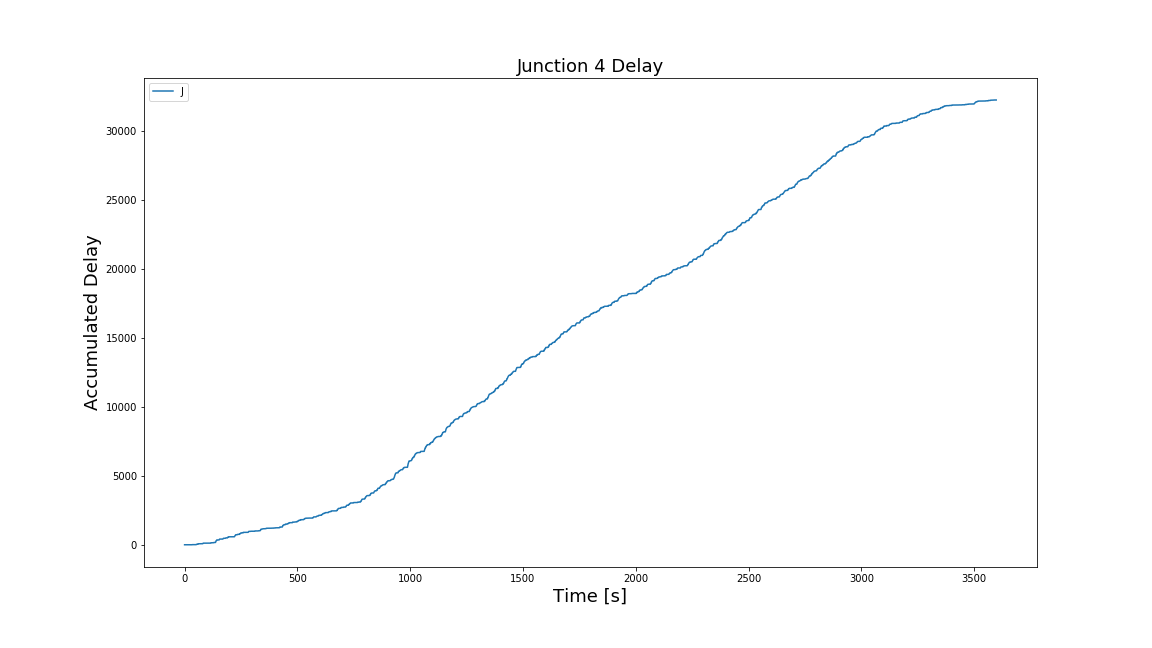

Data behind this chart, as committed beside it:
Time, Junction 4 delay
0, 0.0
1, 0.0
2, 0.0
3, 0.0
4, 0.0
5, 0.0
6, 0.0
7, 0.0
8, 0.0
9, 0.0
10, 0.0
11, 0.0
12, 0.0
13, 0.0
14, 0.0
15, 0.0
16, 0.0
17, 0.0
18, 0.0
19, 0.0
20, 0.0
21, 0.0
22, 0.0
23, 0.0
24, 0.0
25, 0.0
26, 0.0
27, 0.0
28, 0.0
29, 0.0
30, 0.0
31, 0.0
32, 0.0
33, 0.0
34, 8.598
35, 8.598
36, 8.598
37, 8.598
38, 8.598
39, 8.598
40, 8.598
41, 8.598
42, 8.598
43, 8.598
44, 8.598
45, 8.598
46, 8.598
47, 8.598
48, 8.598
49, 8.598
50, 8.598
51, 8.598
52, 8.598
53, 35.25
54, 35.25
55, 35.25
56, 35.25
57, 35.25
58, 35.25
59, 35.25
... 3,539 more rows
